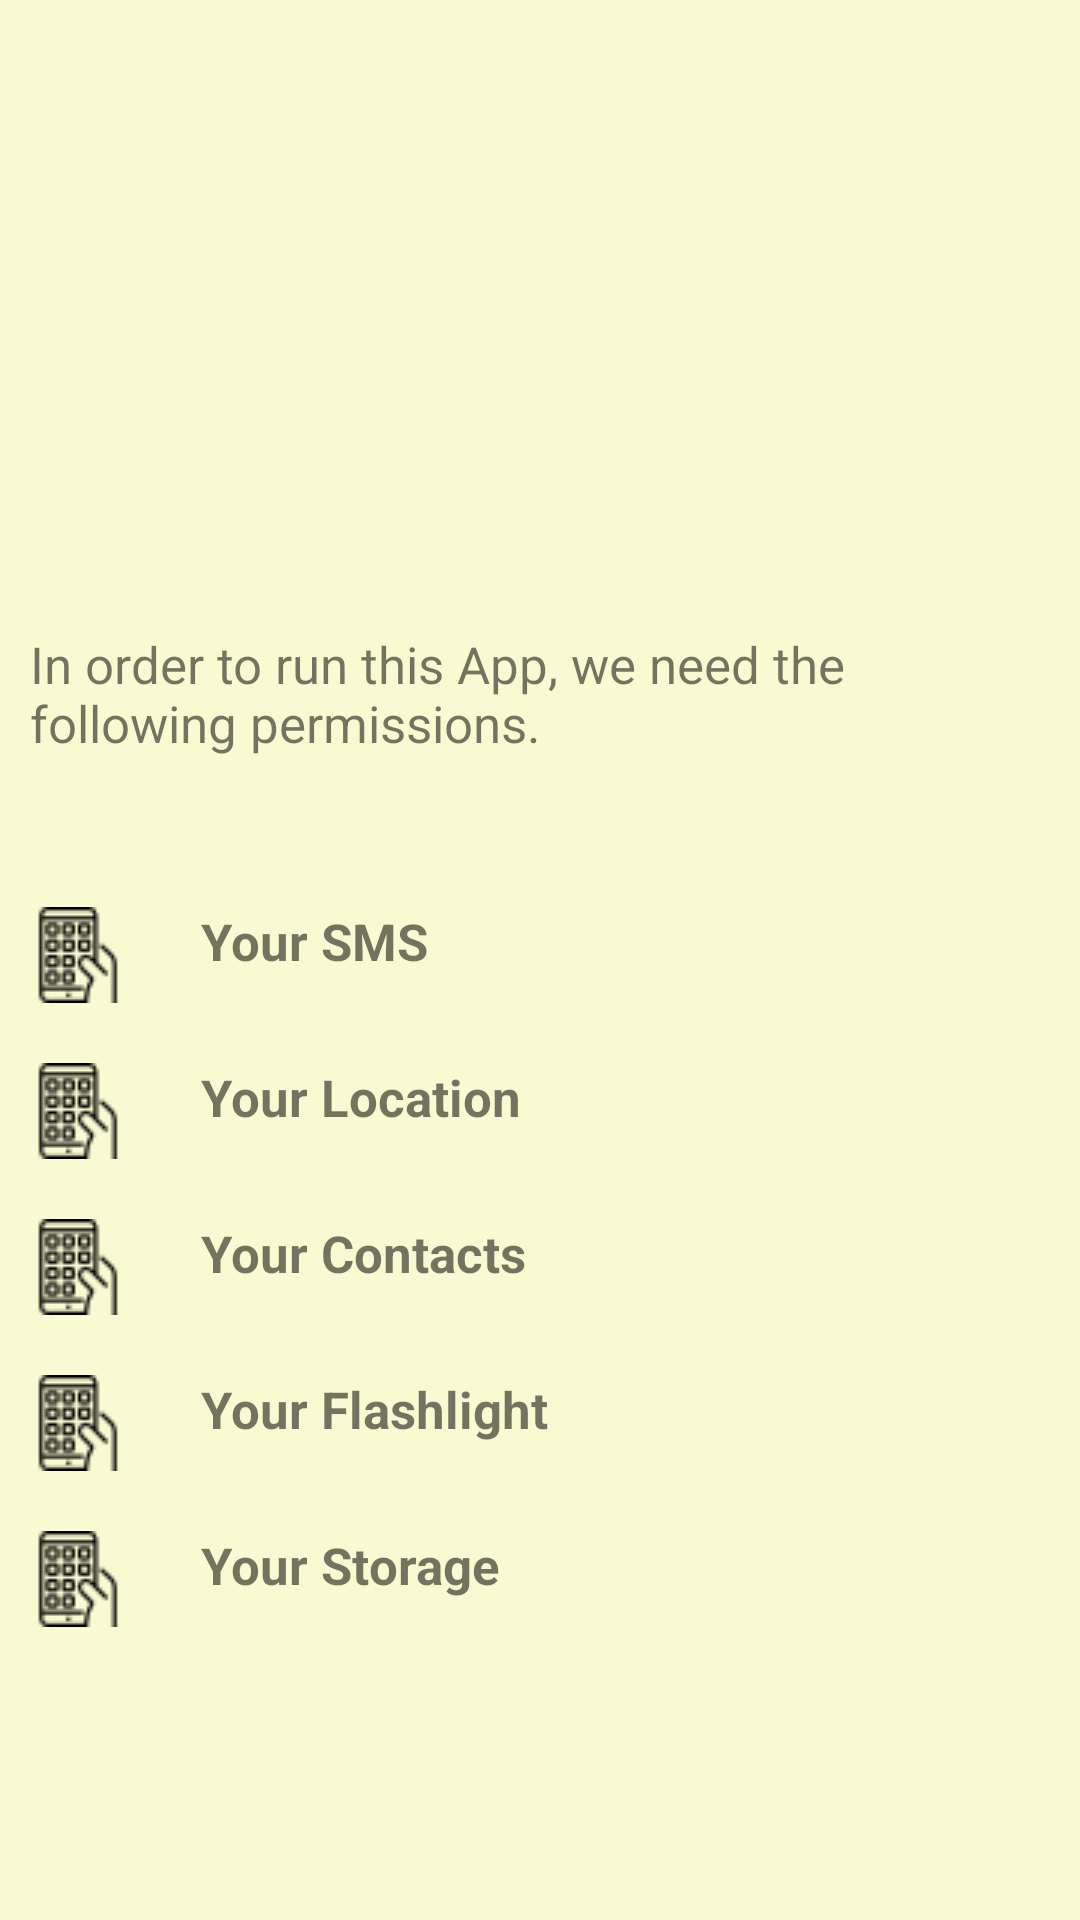

Write the Android layout XML for this screen, with the resource values it uses.
<!-- AndroidManifest.xml: application theme AppTheme -->
<!-- res/layout/intro_slider5.xml -->
<?xml version="1.0" encoding="utf-8"?>
<RelativeLayout
    xmlns:android="http://schemas.android.com/apk/res/android"
    android:layout_width="match_parent"
    android:layout_height="match_parent"
    android:orientation="vertical"
    android:background="@color/background">
    <ImageView
        android:id="@+id/logo"
        android:layout_marginTop="50dp"
        android:layout_alignParentTop="true"
        android:layout_centerHorizontal="true"
        android:layout_width="120dp"
        android:layout_height="120dp"
        android:src="@drawable/permissions"/>

    <TextView
        android:id="@+id/ss"
        android:layout_width="wrap_content"
        android:layout_height="wrap_content"
        android:layout_below="@id/logo"
        android:layout_marginTop="40dp"
        android:layout_marginLeft="10dp"
        android:layout_marginRight="10dp"
        android:text="In order to run this App, we need the following permissions."
        android:textSize="17sp" />
    <TextView
        android:id="@+id/one"
        android:layout_width="wrap_content"
        android:layout_height="wrap_content"
        android:layout_marginLeft="10dp"
        android:layout_marginRight="10dp"
        android:layout_marginTop="50dp"
        android:layout_below="@+id/ss"
        android:drawableLeft="@drawable/phone"
        android:drawablePadding="25dp"
        android:textStyle="bold"
        android:textSize="17sp"
        android:text="Your SMS"/>
    <TextView
        android:id="@+id/two"
        android:layout_width="wrap_content"
        android:layout_height="wrap_content"
        android:layout_marginLeft="10dp"
        android:layout_marginRight="10dp"
        android:drawableLeft="@drawable/phone"
        android:drawablePadding="25dp"
        android:layout_marginTop="20dp"
        android:textStyle="bold"
        android:layout_below="@+id/one"
        android:textSize="17sp"
        android:text="Your Location"/>
    <TextView
        android:id="@+id/three"
        android:layout_width="wrap_content"
        android:layout_height="wrap_content"
        android:drawableLeft="@drawable/phone"
        android:drawablePadding="25dp"
        android:layout_marginLeft="10dp"
        android:textStyle="bold"
        android:layout_marginRight="10dp"
        android:layout_marginTop="20dp"
        android:layout_below="@+id/two"
        android:textSize="17sp"
        android:text="Your Contacts"/>
    <TextView
        android:id="@+id/four"
        android:layout_width="wrap_content"
        android:layout_height="wrap_content"
        android:drawableLeft="@drawable/phone"
        android:drawablePadding="25dp"
        android:layout_marginLeft="10dp"
        android:textStyle="bold"
        android:layout_marginRight="10dp"
        android:layout_marginTop="20dp"
        android:layout_below="@+id/three"
        android:textSize="17sp"
        android:text="Your Flashlight"/>
    <TextView
        android:id="@+id/five"
        android:layout_width="wrap_content"
        android:layout_height="wrap_content"
        android:drawableLeft="@drawable/phone"
        android:drawablePadding="25dp"
        android:layout_marginLeft="10dp"
        android:textStyle="bold"
        android:layout_marginRight="10dp"
        android:layout_marginTop="20dp"
        android:layout_below="@+id/four"
        android:textSize="17sp"
        android:text="Your Storage"/>
</RelativeLayout>
<!-- resources referenced by this layout -->
<resources>
  <color name="background">#FAFAD2</color>
  <!-- drawable phone: png bitmap (drawable, 1040 bytes) -->
  <style name="AppTheme" parent="Theme.AppCompat.Light.NoActionBar">
          
          <item name="colorPrimary">@color/colorPrimary</item>
          <item name="colorPrimaryDark">@color/colorPrimaryDark</item>
          <item name="colorAccent">@color/colorAccent</item>
          <item name="android:textColorSecondary">@android:color/white</item>
      </style>
  <color name="colorPrimary">#D10000</color>
  <color name="colorPrimaryDark">#AF0000</color>
  <color name="colorAccent">#FF4081</color>
</resources>
